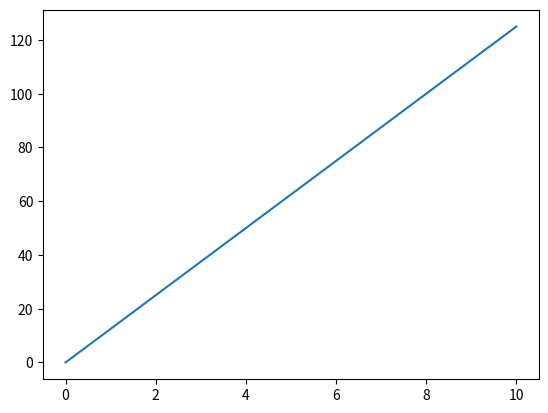

Here is the Python script that generated this plot:
#!/usr/bin/env python
# coding: utf-8

# In[1]:


"""
import matplotlib.pyplot as plt

bar(): For a bar plot
hist(): Plot a Histogram
pie(): Plot a pie chart
scatter(): Form a scatter plot
stem(): Form a stem plot
step(): Form a step plot
"""


# In[3]:


import matplotlib.pyplot as plt
import numpy as np
 
# xpts for x-coodinate
# ypts for y-coordinate

#Creates a NumPy array named xpts with two values: 0 and 10.
#Creates a NumPy array named ypts with two values: 0 and 125.
xpts = np.array([0, 10])
ypts = np.array([0, 125])
 
# Plot using the pyplot.plot() method
plt.plot(xpts, ypts)
 
# Display the figure
plt.show()


# In[ ]:




